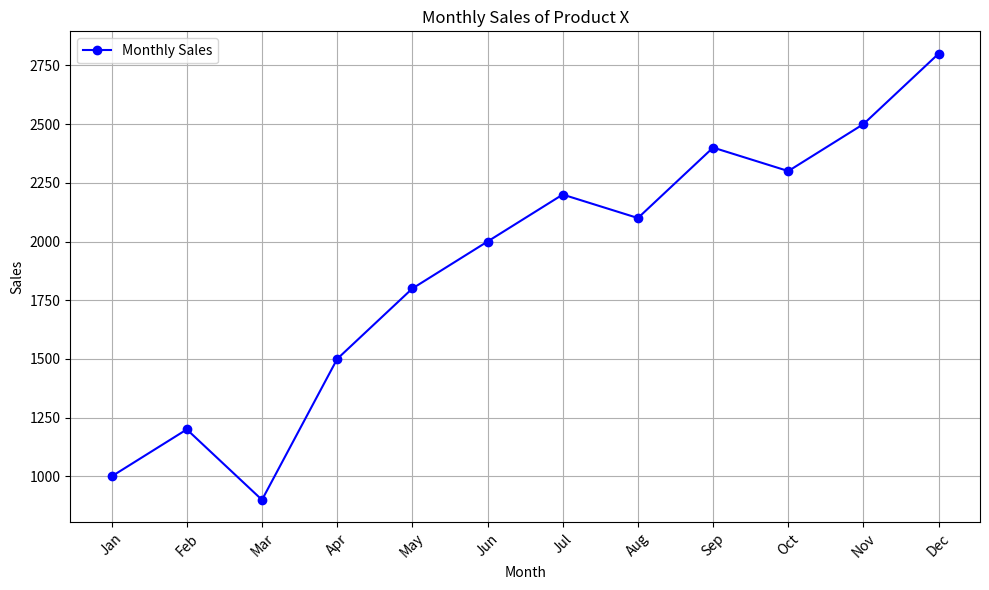
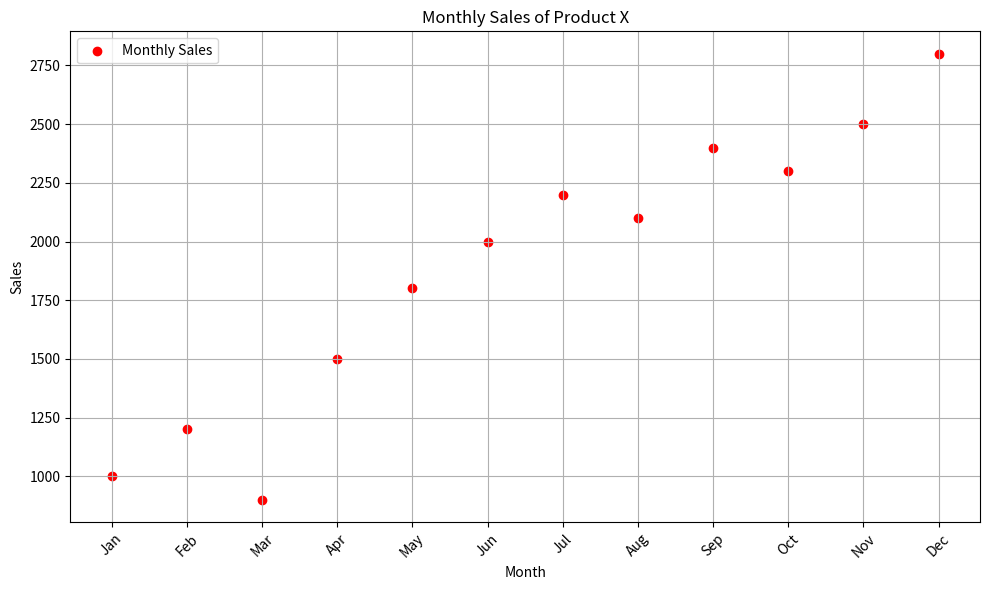
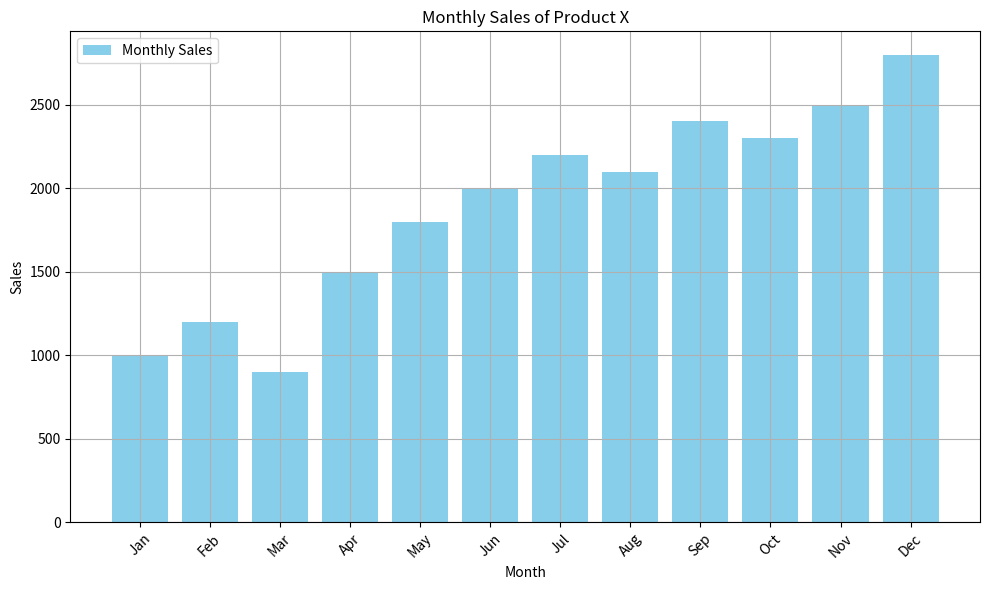

Reproduce these figures in Python, in order.
import matplotlib.pyplot as plt

def create_line_plot(months, sales):
    plt.figure(figsize=(10, 6))  

    plt.plot(months, sales, marker='o', linestyle='-', color='b', label='Monthly Sales')

    plt.title('Monthly Sales of Product X')
    plt.xlabel('Month')
    plt.ylabel('Sales')
    plt.legend()

    plt.grid(True)  

    plt.xticks(rotation=45) 
    plt.tight_layout()  

    plt.show()


months = ['Jan', 'Feb', 'Mar', 'Apr', 'May', 'Jun', 'Jul', 'Aug', 'Sep', 'Oct', 'Nov', 'Dec']
sales = [1000, 1200, 900, 1500, 1800, 2000, 2200, 2100, 2400, 2300, 2500, 2800]

create_line_plot(months, sales)

def create_scatter_plot(months, sales):
    plt.figure(figsize=(10, 6)) 

    plt.scatter(months, sales, color='r', label='Monthly Sales')

    plt.title('Monthly Sales of Product X')
    plt.xlabel('Month')
    plt.ylabel('Sales')
    plt.legend()

    plt.grid(True) 

    plt.xticks(rotation=45) 
    plt.tight_layout()  

    plt.show()


months = ['Jan', 'Feb', 'Mar', 'Apr', 'May', 'Jun', 'Jul', 'Aug', 'Sep', 'Oct', 'Nov', 'Dec']
sales = [1000, 1200, 900, 1500, 1800, 2000, 2200, 2100, 2400, 2300, 2500, 2800]

create_scatter_plot(months, sales)

def create_bar_plot(months, sales):
    plt.figure(figsize=(10, 6)) 

    plt.bar(months, sales, color='skyblue', label='Monthly Sales')

    plt.title('Monthly Sales of Product X')
    plt.xlabel('Month')
    plt.ylabel('Sales')
    plt.legend()

    plt.grid(True)  

    plt.xticks(rotation=45)  
    plt.tight_layout()  

    plt.show()


months = ['Jan', 'Feb', 'Mar', 'Apr', 'May', 'Jun', 'Jul', 'Aug', 'Sep', 'Oct', 'Nov', 'Dec']
sales = [1000, 1200, 900, 1500, 1800, 2000, 2200, 2100, 2400, 2300, 2500, 2800]

create_bar_plot(months, sales)
